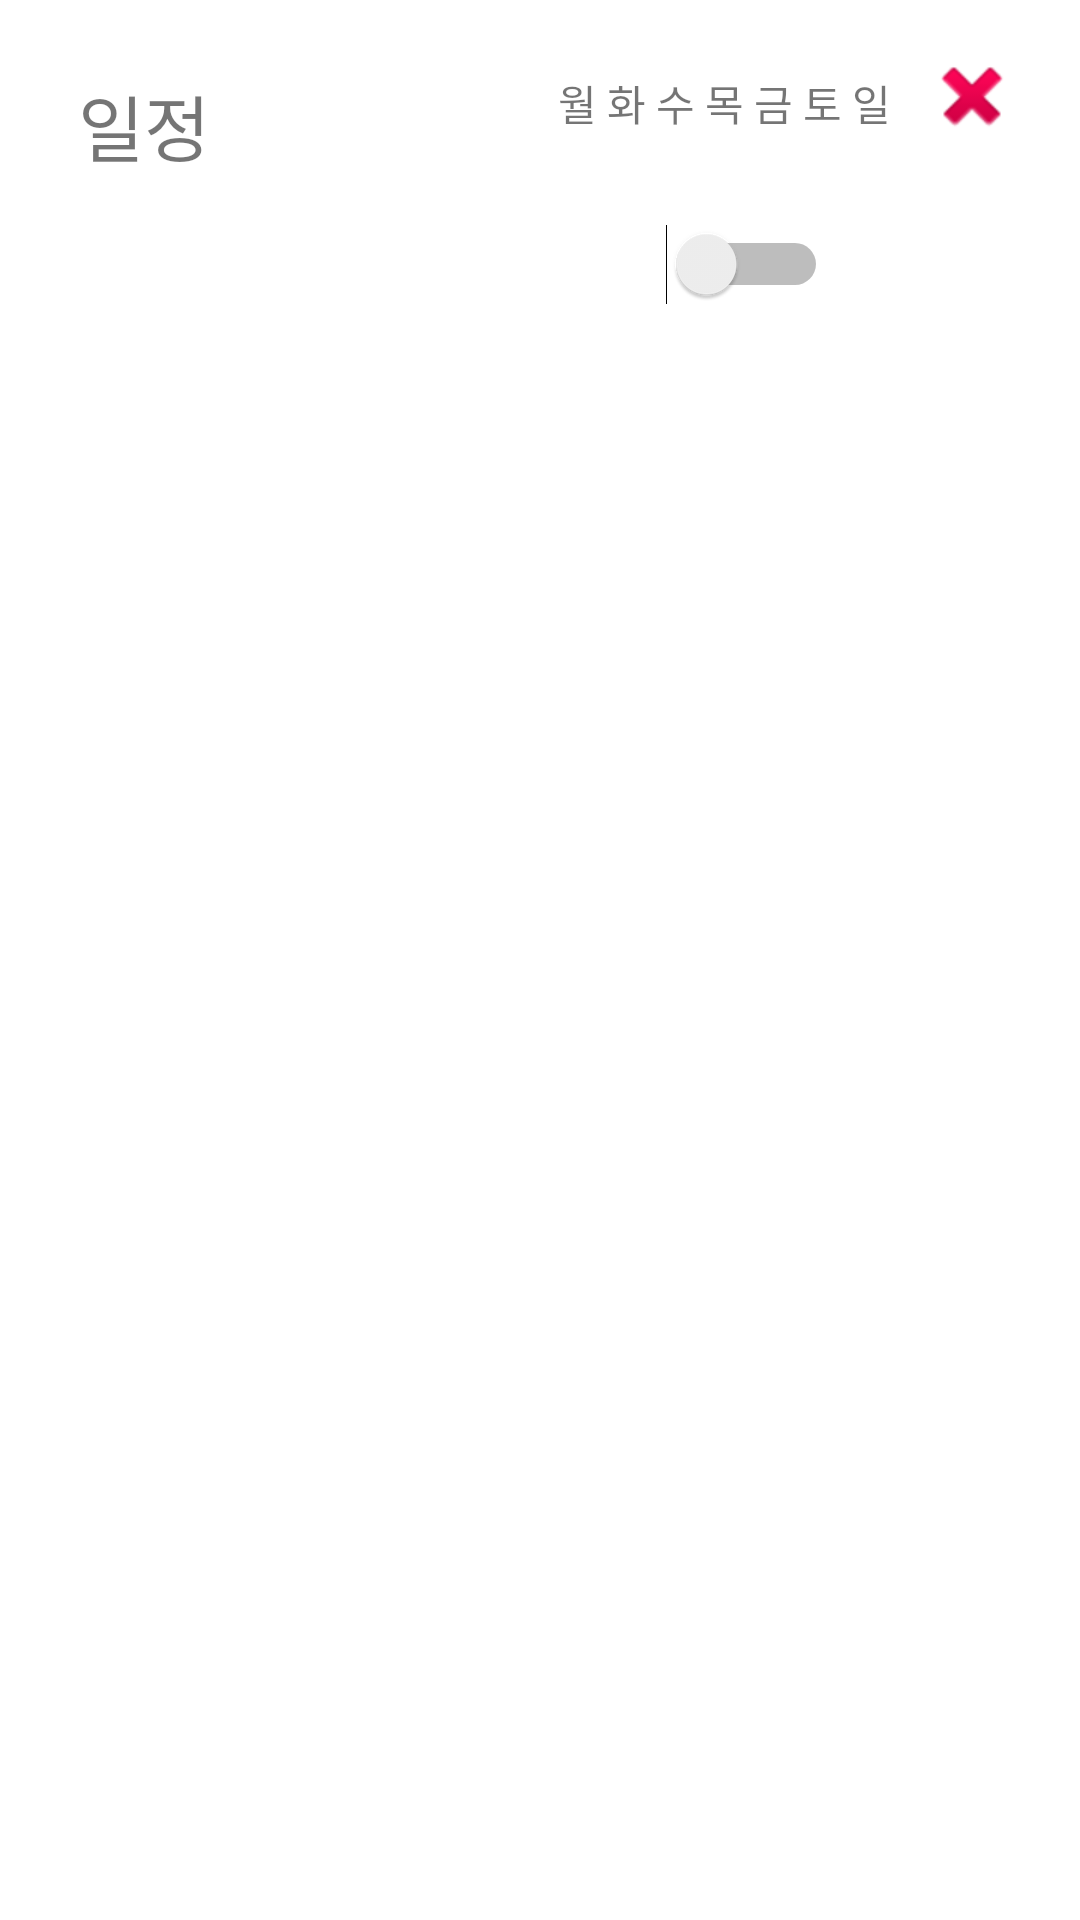

Write the Android layout XML for this screen, with the resource values it uses.
<!-- AndroidManifest.xml: application theme Theme.Titofo -->
<!-- res/layout/subschedule.xml -->
<?xml version="1.0" encoding="utf-8"?>
<LinearLayout xmlns:android="http://schemas.android.com/apk/res/android"
    xmlns:app="http://schemas.android.com/apk/res-auto"
    android:layout_width="match_parent"
    android:layout_height="130dp"
    android:orientation="vertical">

    <androidx.constraintlayout.widget.ConstraintLayout
        android:id="@+id/schedule_box"
        android:layout_width="match_parent"
        android:layout_height="match_parent">

        <Switch
            android:id="@+id/schedule_switch"
            android:layout_width="59dp"
            android:layout_height="50dp"
            android:layout_marginTop="20dp"
            android:layout_marginEnd="84dp"
            app:layout_constraintEnd_toEndOf="parent"
            app:layout_constraintTop_toBottomOf="@+id/schedule_week" />

        <ImageView
            android:id="@+id/delete_schedule"
            android:layout_width="wrap_content"
            android:layout_height="wrap_content"
            android:layout_marginTop="16dp"
            android:layout_marginEnd="20dp"
            app:layout_constraintEnd_toEndOf="parent"
            app:layout_constraintTop_toTopOf="parent"
            app:srcCompat="@android:drawable/ic_delete" />

        <TextView
            android:id="@+id/schedule_subtitle"
            android:layout_width="wrap_content"
            android:layout_height="wrap_content"
            android:layout_marginStart="26dp"
            android:layout_marginTop="24dp"
            android:text="일정"
            android:textSize="24sp"
            app:layout_constraintStart_toStartOf="parent"
            app:layout_constraintTop_toTopOf="parent" />

        <TextView
            android:id="@+id/schedule_week"
            android:layout_width="119dp"
            android:layout_height="19dp"
            android:layout_marginStart="17dp"
            android:layout_marginTop="24dp"
            android:text="월 화 수 목 금 토 일"
            app:layout_constraintStart_toEndOf="@+id/schedule_start_time"
            app:layout_constraintTop_toTopOf="parent" />

        <TextView
            android:id="@+id/schedule_end_noon"
            android:layout_width="wrap_content"
            android:layout_height="wrap_content"
            android:layout_marginStart="98dp"
            android:layout_marginTop="36dp"
            android:textSize="20sp"
            app:layout_constraintStart_toStartOf="parent"
            app:layout_constraintTop_toBottomOf="@+id/schedule_start_noon" />

        <TextView
            android:id="@+id/schedule_end_time"
            android:layout_width="50dp"
            android:layout_height="21dp"
            android:layout_marginStart="25dp"
            android:layout_marginTop="41dp"
            app:layout_constraintStart_toEndOf="@+id/schedule_end_noon"
            app:layout_constraintTop_toBottomOf="@+id/schedule_start_time" />

        <TextView
            android:id="@+id/schedule_start_time"
            android:layout_width="50dp"
            android:layout_height="18dp"
            android:layout_marginStart="27dp"
            android:layout_marginTop="24dp"
            app:layout_constraintStart_toEndOf="@+id/schedule_start_noon"
            app:layout_constraintTop_toTopOf="parent" />

        <TextView
            android:id="@+id/schedule_start_noon"
            android:layout_width="wrap_content"
            android:layout_height="wrap_content"
            android:layout_marginStart="22dp"
            android:layout_marginTop="24dp"
            android:textSize="20sp"
            app:layout_constraintStart_toEndOf="@+id/schedule_subtitle"
            app:layout_constraintTop_toTopOf="parent" />
    </androidx.constraintlayout.widget.ConstraintLayout>
</LinearLayout>
<!-- resources referenced by this layout -->
<resources>
  <style name="Theme.Titofo" parent="Theme.MaterialComponents.DayNight.DarkActionBar">
          
          <item name="colorPrimary">@color/purple_500</item>
          <item name="colorPrimaryVariant">@color/purple_700</item>
          <item name="colorOnPrimary">@color/white</item>
          
          <item name="colorSecondary">@color/teal_200</item>
          <item name="colorSecondaryVariant">@color/teal_700</item>
          <item name="colorOnSecondary">@color/black</item>
          
          <item name="android:statusBarColor" tools:targetApi="l">?attr/colorPrimaryVariant</item>
          
      </style>
  <!-- not gathered from this repository: default colours our renderer supplied (Android Studio template values) -->
  <color name="purple_500">#FF6200EE</color>
  <color name="purple_700">#FF3700B3</color>
  <color name="teal_200">#FF03DAC5</color>
  <color name="teal_700">#FF018786</color>
  <color name="black">#FF000000</color>
  <color name="white">#FFFFFFFF</color>
</resources>
